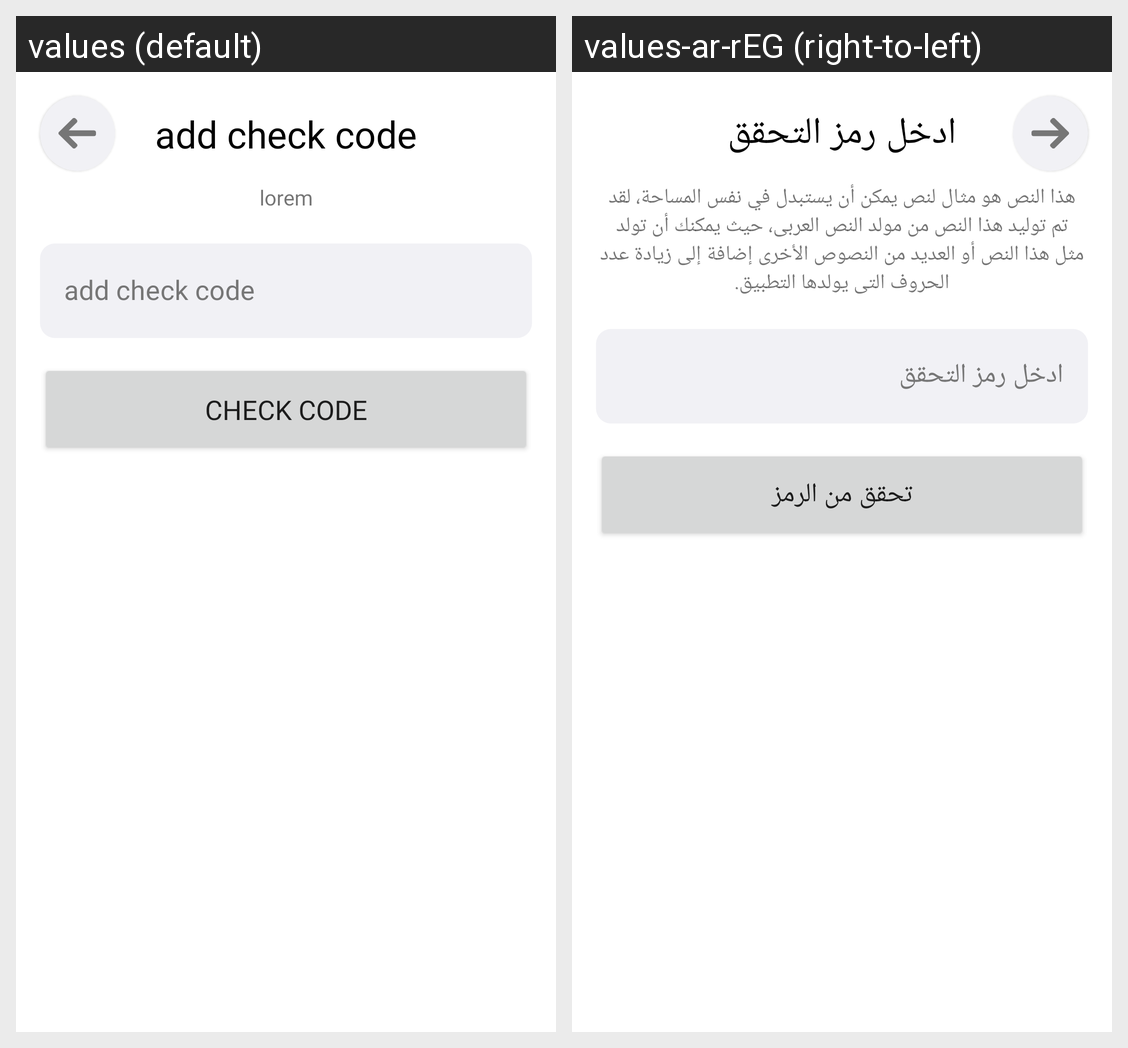

Here is an Android app screen in its default locale and in the app's own translations. Write out the translated-string differences for the strings that appear on this screen.
Android screen res/layout/fragment_email_check.xml rendered under 2 locales, left to right: values (default), values-ar-rEG (right-to-left). Device: Nexus 5 (rendered at 1080×1920; each locale shown at half size, 540×960, under a caption strip naming it); theme Theme.DetectiveApplication.
Strings drawn on this screen, with the default value and each locale's value (text and hints the layout hard-codes, and strings that could not be matched under every locale, appear in the picture but are not listed):

add_check_code
  values: add check code
  values-ar-rEG: ادخل رمز التحقق

lorem
  values: lorem
  values-ar-rEG: هذا النص هو مثال لنص يمكن أن يستبدل في نفس المساحة، لقد تم توليد هذا النص من مولد النص العربى، حيث يمكنك أن تولد مثل هذا النص أو العديد من النصوص الأخرى إضافة إلى زيادة عدد الحروف التى يولدها التطبيق.

check_code
  values: check code
  values-ar-rEG: تحقق من الرمز
